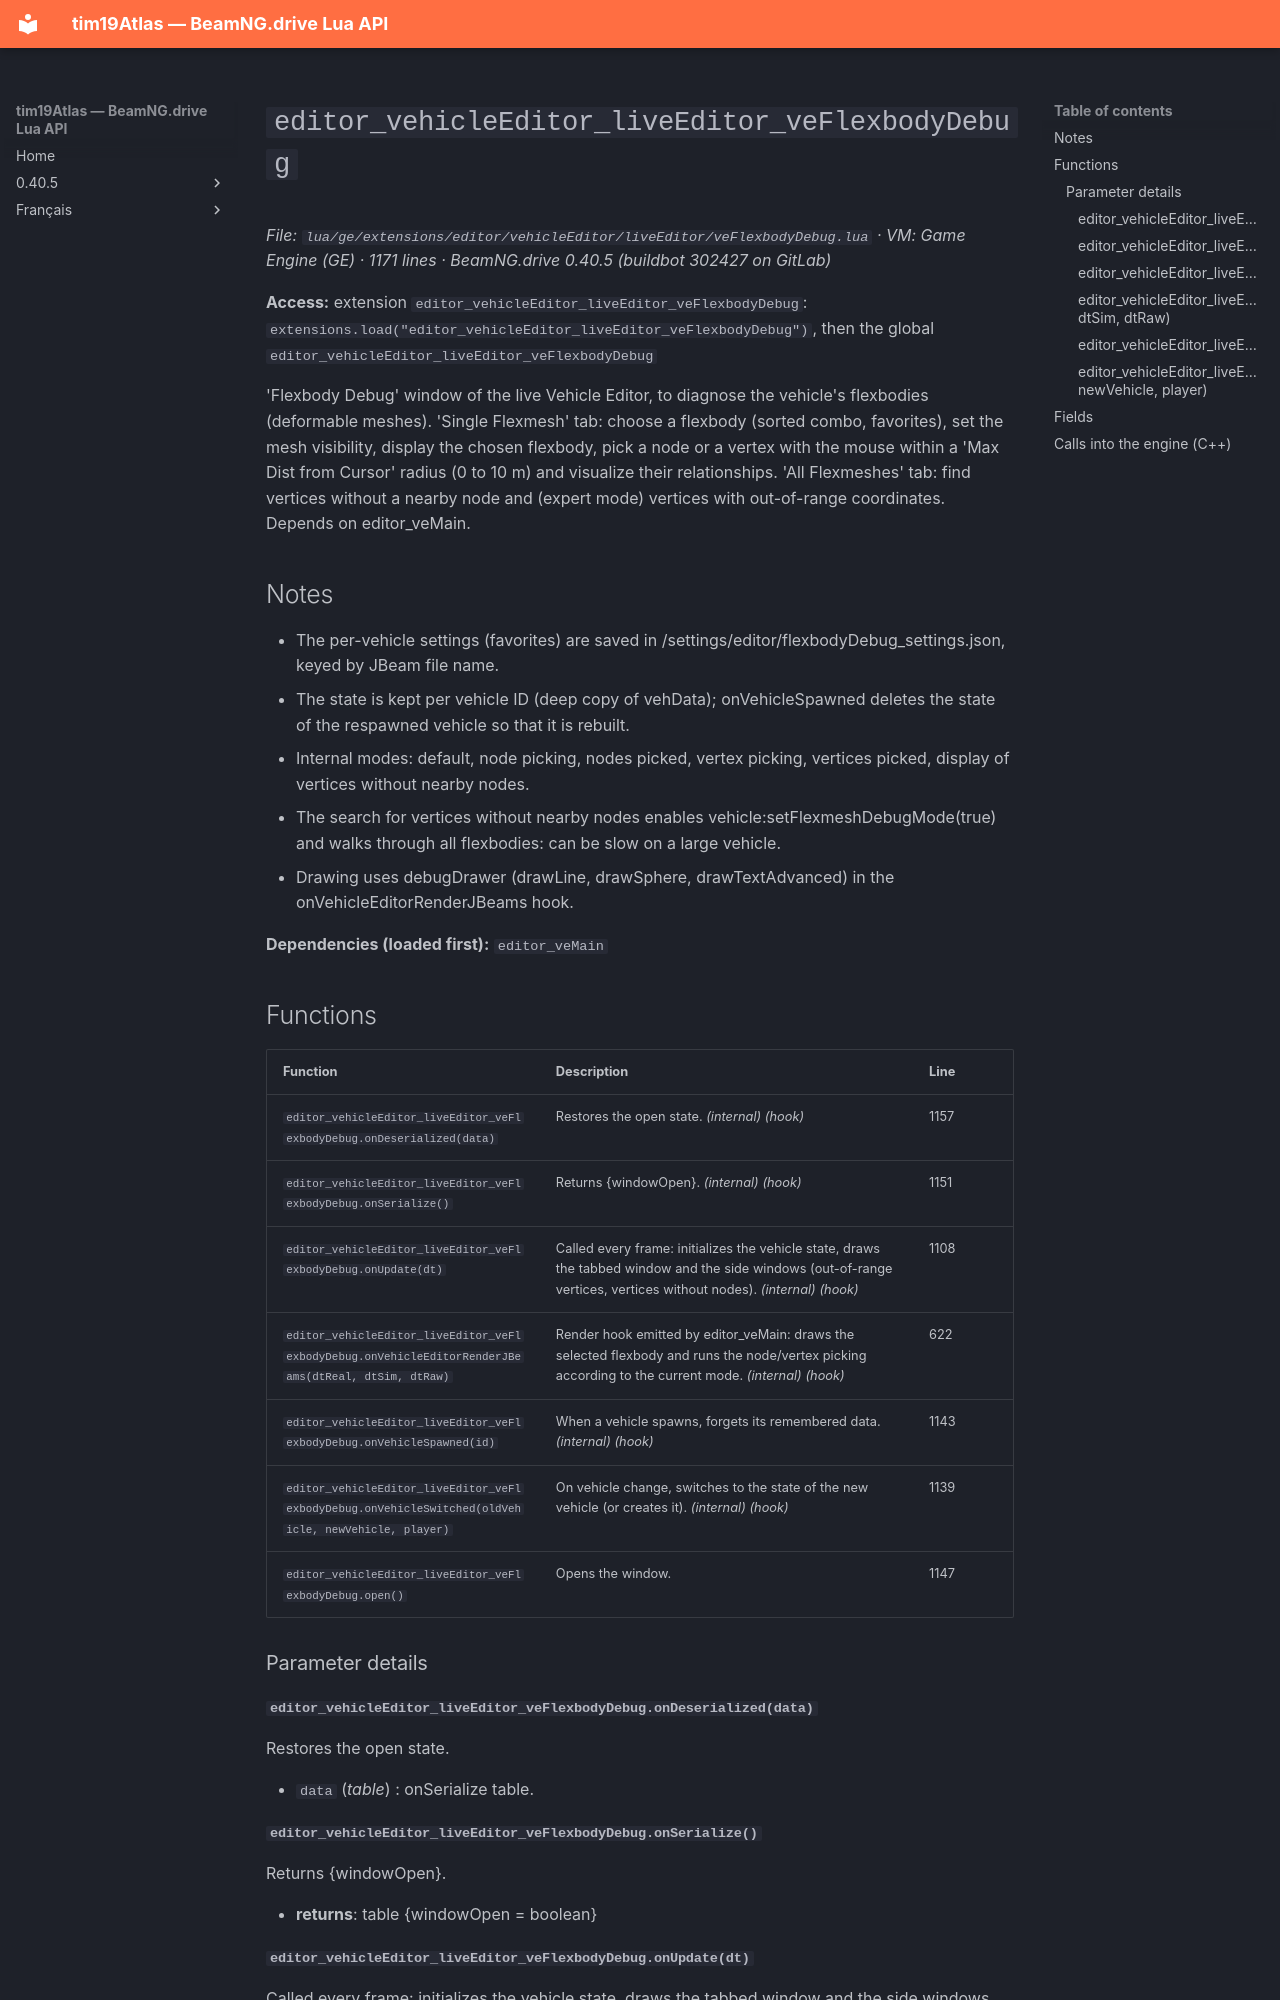

repository: Tim0219800/beamng-lua-atlas · page: 0.40.5/ge/extensions/editor/vehicleEditor/liveEditor/veFlexbodyDebug.html · generator: mkdocs

# `editor_vehicleEditor_liveEditor_veFlexbodyDebug`

*File: `lua/ge/extensions/editor/vehicleEditor/liveEditor/veFlexbodyDebug.lua` · VM: Game Engine (GE) · 1171 lines · BeamNG.drive 0.40.5 (buildbot 302427 on GitLab)*

**Access:** extension `editor_vehicleEditor_liveEditor_veFlexbodyDebug`: `extensions.load("editor_vehicleEditor_liveEditor_veFlexbodyDebug")`, then the global `editor_vehicleEditor_liveEditor_veFlexbodyDebug`

'Flexbody Debug' window of the live Vehicle Editor, to diagnose the vehicle's flexbodies (deformable meshes). 'Single Flexmesh' tab: choose a flexbody (sorted combo, favorites), set the mesh visibility, display the chosen flexbody, pick a node or a vertex with the mouse within a 'Max Dist from Cursor' radius (0 to 10 m) and visualize their relationships. 'All Flexmeshes' tab: find vertices without a nearby node and (expert mode) vertices with out-of-range coordinates. Depends on editor_veMain.

## Notes

- The per-vehicle settings (favorites) are saved in /settings/editor/flexbodyDebug_settings.json, keyed by JBeam file name.
- The state is kept per vehicle ID (deep copy of vehData); onVehicleSpawned deletes the state of the respawned vehicle so that it is rebuilt.
- Internal modes: default, node picking, nodes picked, vertex picking, vertices picked, display of vertices without nearby nodes.
- The search for vertices without nearby nodes enables vehicle:setFlexmeshDebugMode(true) and walks through all flexbodies: can be slow on a large vehicle.
- Drawing uses debugDrawer (drawLine, drawSphere, drawTextAdvanced) in the onVehicleEditorRenderJBeams hook.

**Dependencies (loaded first):** `editor_veMain`

## Functions

| Function | Description | Line |
|---|---|---|
| `editor_vehicleEditor_liveEditor_veFlexbodyDebug.onDeserialized(data)` | Restores the open state. *(internal)* *(hook)* | 1157 |
| `editor_vehicleEditor_liveEditor_veFlexbodyDebug.onSerialize()` | Returns {windowOpen}. *(internal)* *(hook)* | 1151 |
| `editor_vehicleEditor_liveEditor_veFlexbodyDebug.onUpdate(dt)` | Called every frame: initializes the vehicle state, draws the tabbed window and the side windows (out-of-range vertices, vertices without nodes). *(internal)* *(hook)* | 1108 |
| `editor_vehicleEditor_liveEditor_veFlexbodyDebug.onVehicleEditorRenderJBeams(dtReal, dtSim, dtRaw)` | Render hook emitted by editor_veMain: draws the selected flexbody and runs the node/vertex picking according to the current mode. *(internal)* *(hook)* | 622 |
| `editor_vehicleEditor_liveEditor_veFlexbodyDebug.onVehicleSpawned(id)` | When a vehicle spawns, forgets its remembered data. *(internal)* *(hook)* | 1143 |
| `editor_vehicleEditor_liveEditor_veFlexbodyDebug.onVehicleSwitched(oldVehicle, newVehicle, player)` | On vehicle change, switches to the state of the new vehicle (or creates it). *(internal)* *(hook)* | 1139 |
| `editor_vehicleEditor_liveEditor_veFlexbodyDebug.open()` | Opens the window. | 1147 |

### Parameter details
